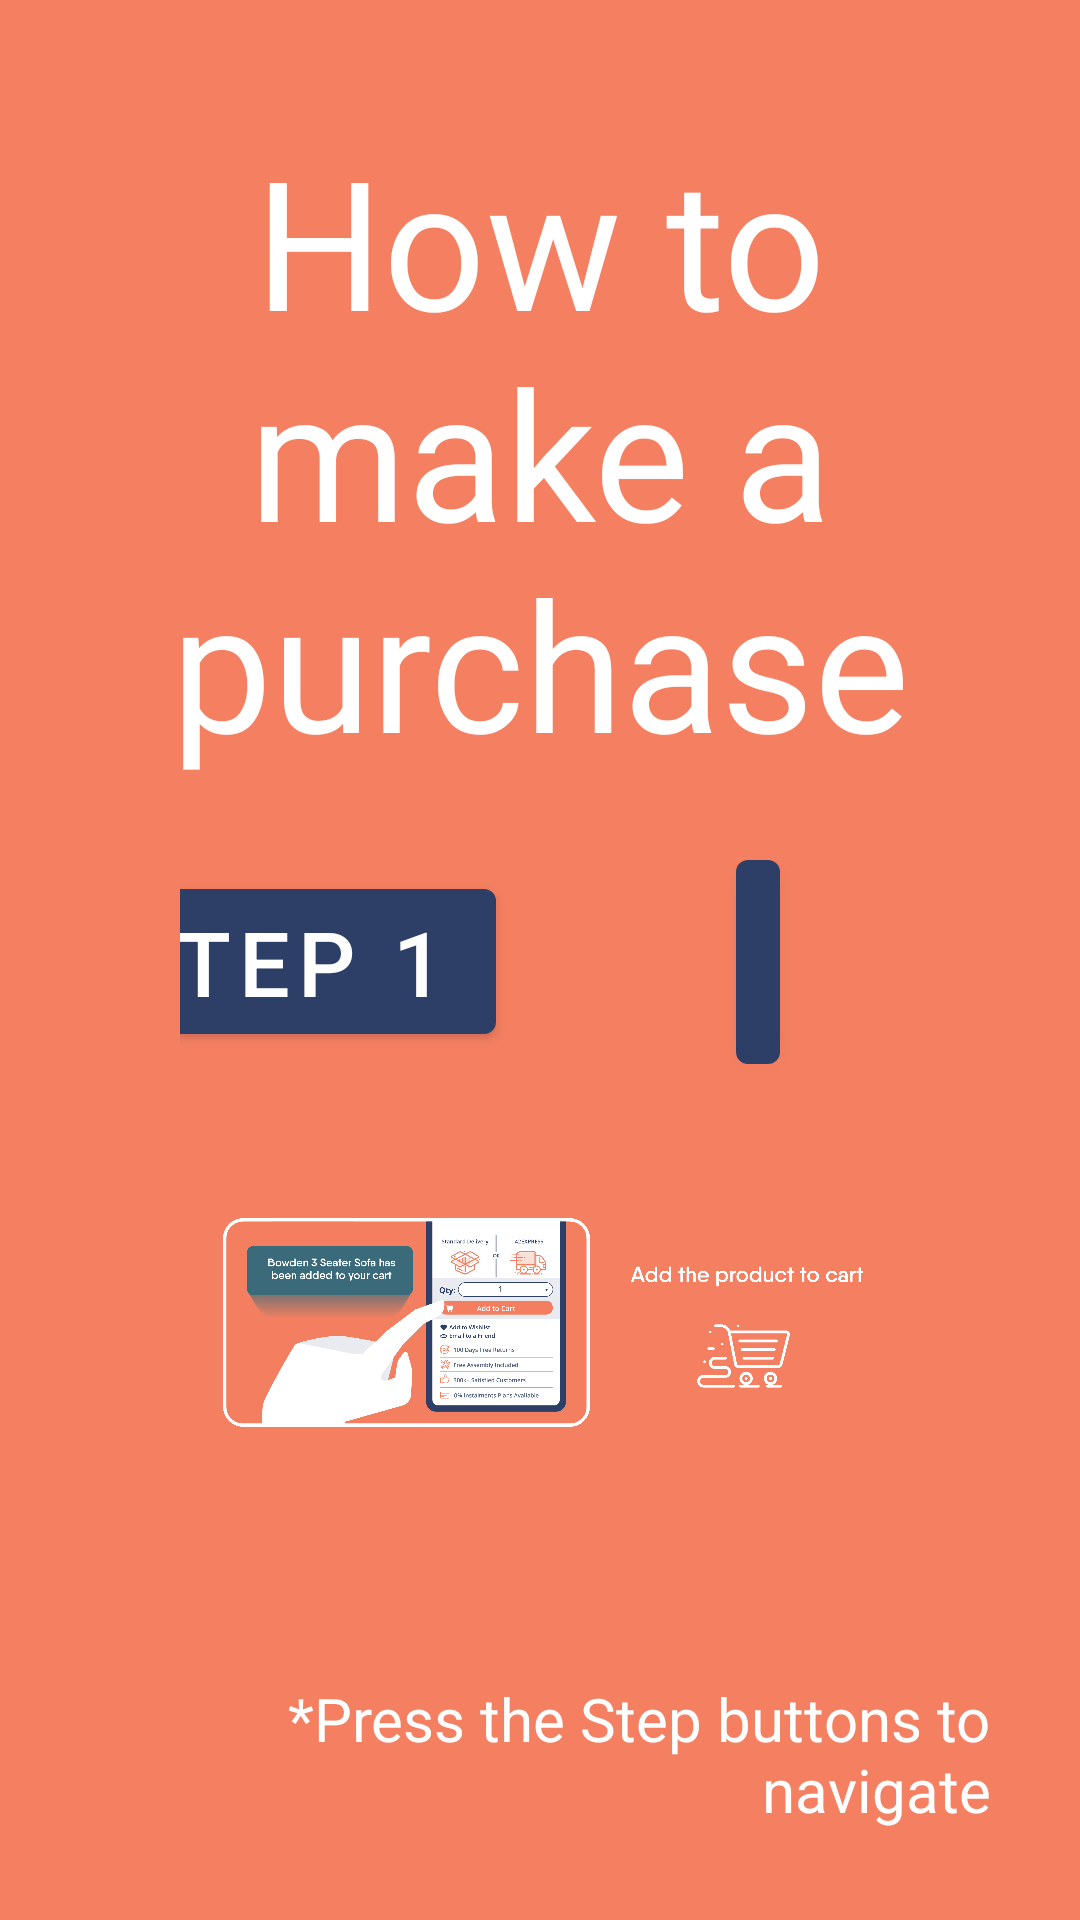

The Android layout XML behind this screen, and the referenced resources:
<!-- AndroidManifest.xml: application theme Theme.TemiUI -->
<!-- res/layout/fragment_htb.xml -->
<?xml version="1.0" encoding="utf-8"?>
<RelativeLayout xmlns:android="http://schemas.android.com/apk/res/android"
    xmlns:app="http://schemas.android.com/apk/res-auto"
    xmlns:tools="http://schemas.android.com/tools"
    android:layout_width="match_parent"
    android:layout_height="match_parent"
    android:padding="30dp"
    android:background="@color/coral"
    tools:context=".fragments.HtbFragment">

    <ImageView
        android:layout_width="match_parent"
        android:layout_height="match_parent"
        android:id="@+id/ivHtb"
        android:scaleType="fitCenter"
        android:layout_below="@id/tvHtp"
        android:layout_alignParentBottom="true"
        android:src="@drawable/temiux_htp1"/>

    <TextView
        android:id="@+id/tvHtp"
        android:layout_width="match_parent"
        android:layout_height="wrap_content"
        android:text="@string/htbdetail"
        android:textSize="60sp"
        android:fontFamily="@font/qanelas_semibold"
        android:textColor="@color/white"
        android:layout_marginTop="10dp"
        android:gravity="center_horizontal"
        />

    <TextView
        android:layout_width="match_parent"
        android:layout_height="wrap_content"
        android:text="@string/steptooltip"
        android:textColor="@color/white"
        android:textSize="20sp"
        android:layout_alignParentBottom="true"
        android:gravity="center|end"/>

    <LinearLayout
        android:layout_width="match_parent"
        android:layout_height="80dp"
        android:id="@+id/stepBarHtb"
        android:orientation="horizontal"
        android:layout_below="@id/tvHtp"
        android:layout_marginTop="20dp"
        android:gravity="center"
        android:paddingHorizontal="30dp">

        <Button
            android:layout_width="wrap_content"
            android:layout_height="wrap_content"
            android:id="@+id/stepBarHtb1"
            android:text="@string/step1"
            android:textSize="30sp"/>

        <Space
            android:layout_width="80dp"
            android:layout_height="wrap_content"/>

        <Button
            android:layout_width="wrap_content"
            android:layout_height="wrap_content"
            android:id="@+id/stepBarHtb2"
            android:text="@string/step2"
            android:textSize="30sp"/>
        <Space
            android:layout_width="80dp"
            android:layout_height="wrap_content"/>
        <Button
            android:layout_width="wrap_content"
            android:layout_height="wrap_content"
            android:id="@+id/stepBarHtb3"
            android:text="@string/step3"
            android:textSize="30sp"/>
    </LinearLayout>




</RelativeLayout>
<!-- resources referenced by this layout -->
<resources>
  <color name="coral">#f47f61</color>
  <color name="white">#FFFFFFFF</color>
  <!-- drawable temiux_htp1: png bitmap (drawable, 344305 bytes) -->
  <string name="htbdetail">How to make a purchase</string>
  <string name="step1">Step 1</string>
  <string name="step2">Step 2</string>
  <string name="step3">Step 3</string>
  <string name="steptooltip">*Press the Step buttons to navigate</string>
  <style name="Theme.TemiUI" parent="Theme.MaterialComponents.DayNight.DarkActionBar">
          Primary brand color.
          <item name="colorPrimary">@color/dblue</item>
          <item name="colorPrimaryVariant">@color/white</item>
          <item name="colorOnPrimary">@color/white</item>
          Secondary brand color.
          <item name="colorSecondary">@color/teal_200</item>
          <item name="colorSecondaryVariant">@color/teal_700</item>
          <item name="colorOnSecondary">@color/black</item>
          Status bar color.
          <item name="android:statusBarColor" tools:targetApi="l">?attr/colorPrimaryVariant</item>
          Customize your theme here.
  
      </style>
  <color name="dblue">#2d3f67</color>
  <color name="teal_200">#FF03DAC5</color>
  <color name="teal_700">#FF018786</color>
  <color name="black">#FF000000</color>
</resources>
